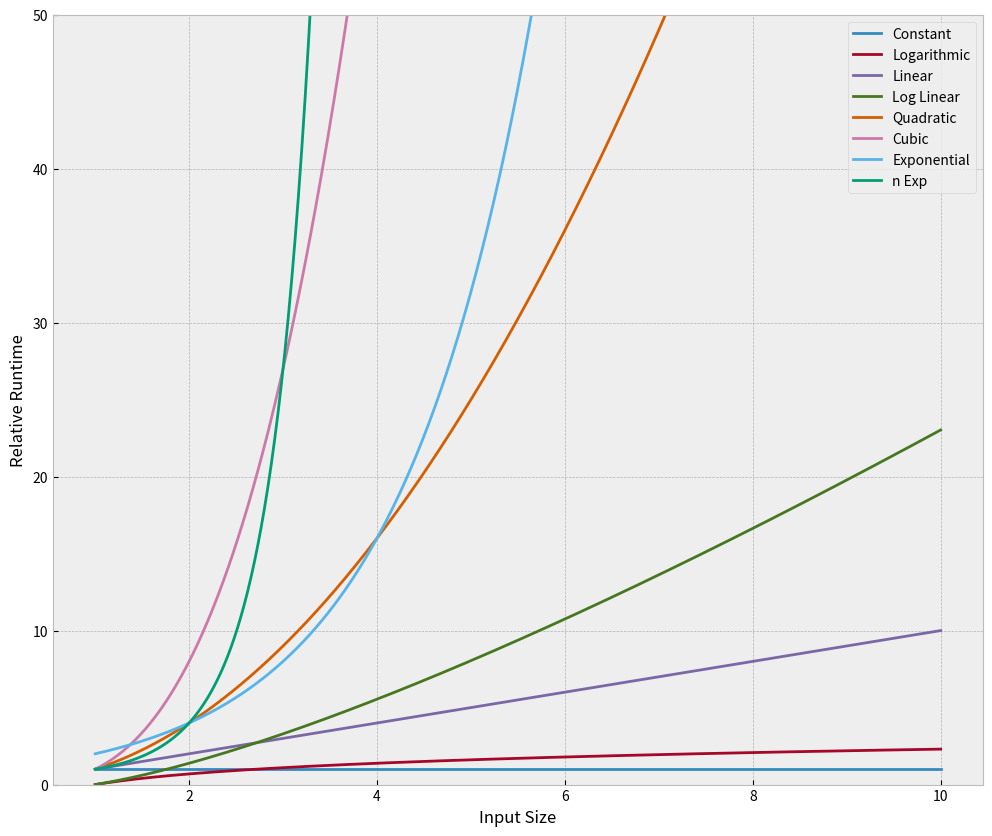

The matplotlib source for this figure:
#!/usr/bin/env python3
# -*- coding: utf-8 -*-

'''
big-o-notation.py:
Version: 0.2
Python 3.6
Date created: 22/03/2017
'''

# Big-O   	Name
# 1   		Constant
# log(n)  	Logarithmic
# n   		Linear
# nlog(n) 	Log Linear
# n^2 		Quadratic
# n^3 		Cubic
# 2^n 		Exponential

import numpy as np
import matplotlib.pyplot as plt
import math


# Stylesheets defined in Matplotlib
plt.style.use('bmh')

# Set up runtime comparisons
n = np.linspace(1, 10, 1000)

labels = ['Constant', 'Logarithmic', 'Linear', 'Log Linear', 'Quadratic', 'Cubic', 'Exponential','n Exp' ]
big_o = [np.ones(n.shape), np.log(n), n, n * np.log(n), n**2, n**3, 2**n, n**n]

# Plot setup
plt.figure(figsize=(12, 10))
plt.ylim(0, 50)

for i in range(len(big_o)):
    plt.plot(n, big_o[i], label=labels[i])

plt.legend(loc=0)
plt.ylabel('Relative Runtime')
plt.xlabel('Input Size')
plt.savefig('big-o-notation.png')